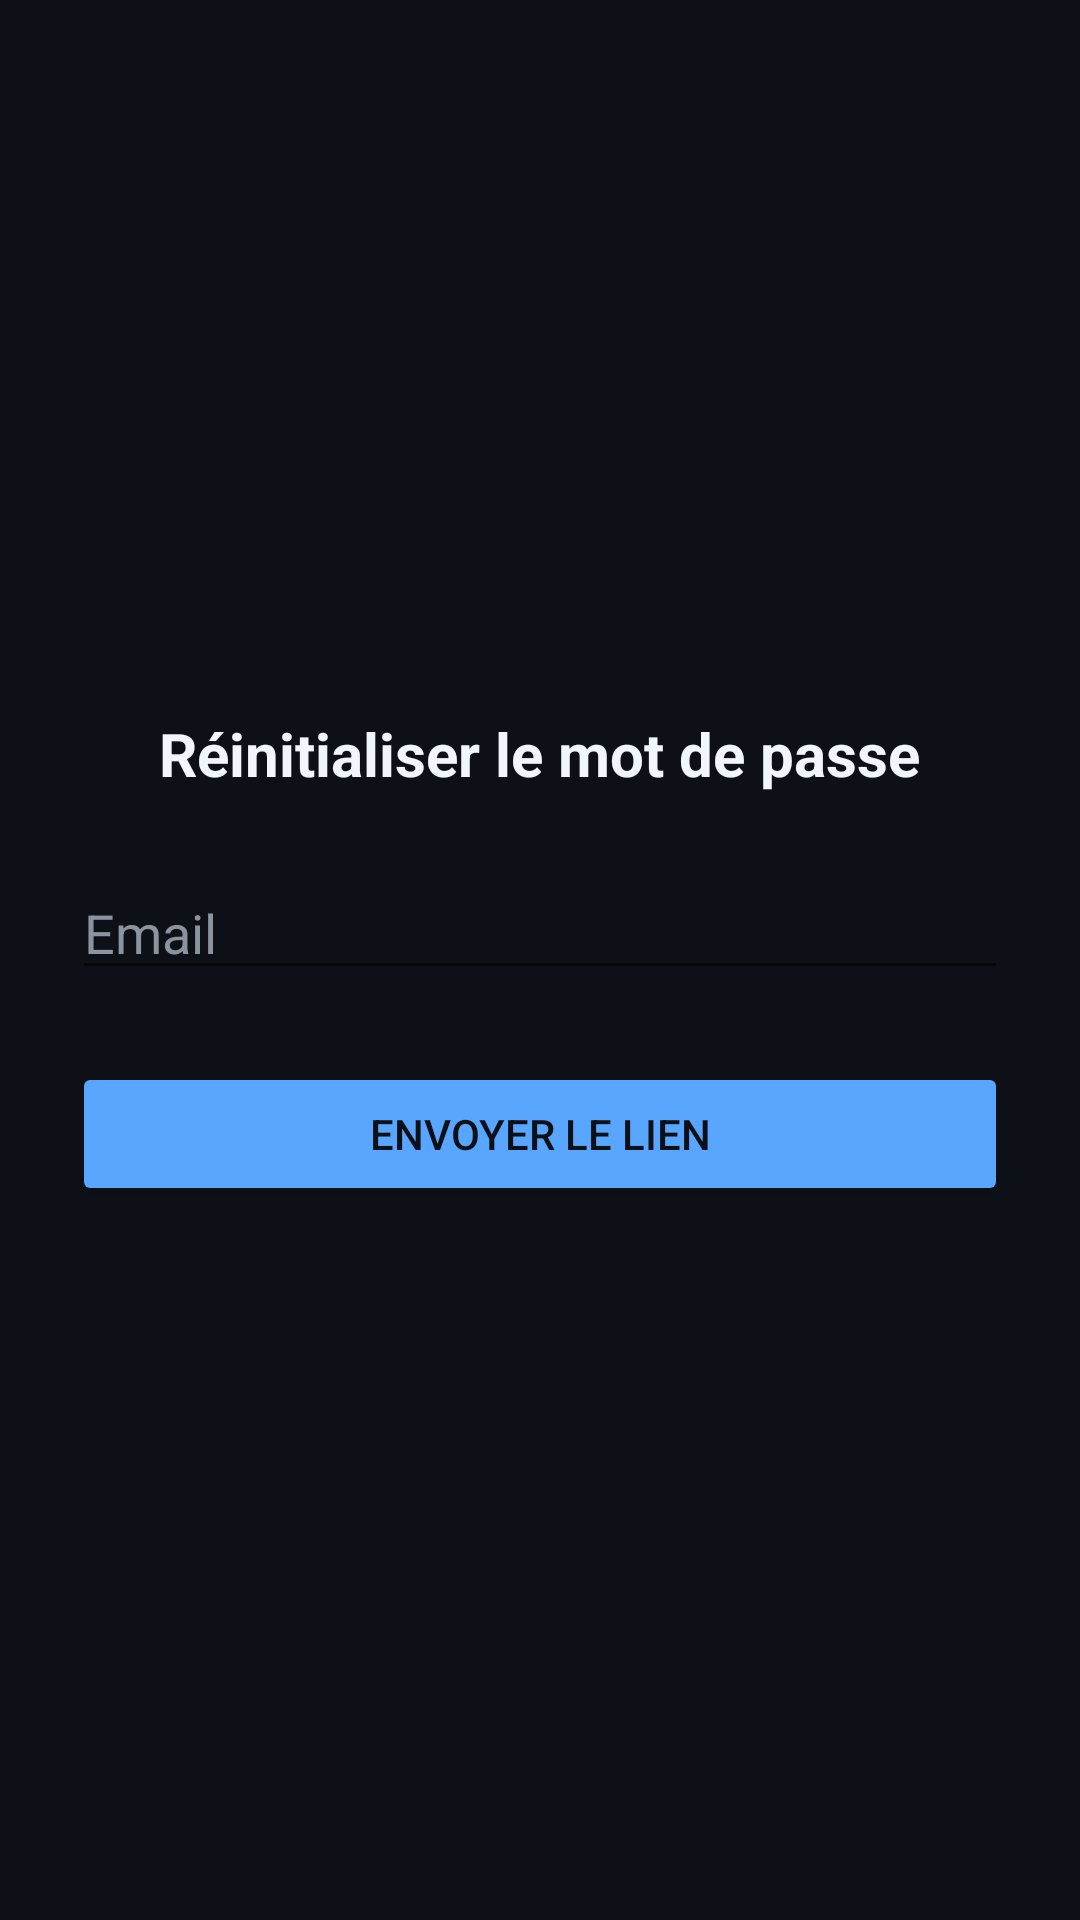

Write the Android layout XML for this screen, with the resource values it uses.
<!-- AndroidManifest.xml: application theme Theme.FinPerso -->
<!-- res/layout/activity_forgot_password.xml -->
<?xml version="1.0" encoding="utf-8"?>
<LinearLayout xmlns:android="http://schemas.android.com/apk/res/android"
    android:layout_width="match_parent"
    android:layout_height="match_parent"
    android:background="@color/background"
    android:gravity="center"
    android:orientation="vertical"
    android:padding="24dp">

    <TextView
        android:layout_width="wrap_content"
        android:layout_height="wrap_content"
        android:text="Réinitialiser le mot de passe"
        android:textColor="@color/text_primary"
        android:textSize="20sp"
        android:textStyle="bold" />

    <EditText
        android:id="@+id/emailForgot"
        android:layout_width="match_parent"
        android:layout_height="wrap_content"
        android:layout_marginTop="24dp"
        android:hint="Email"
        android:inputType="textEmailAddress"
        android:textColor="@color/text_primary"
        android:textColorHint="@color/text_secondary" />

    <Button
        android:id="@+id/btnResetPassword"
        android:layout_width="match_parent"
        android:layout_height="wrap_content"
        android:layout_marginTop="24dp"
        android:backgroundTint="@color/primary"
        android:text="Envoyer le lien"
        android:textColor="@color/background" />

</LinearLayout>
<!-- resources referenced by this layout -->
<resources>
  <color name="background">#0D1117</color>
  <color name="primary">#58A6FF</color>
  <color name="text_primary">#F0F6FC</color>
  <color name="text_secondary">#8B949E</color>
  <style name="Theme.FinPerso" parent="Theme.MaterialComponents.DayNight.NoActionBar">
          <item name="colorPrimary">@color/primary</item>
          <item name="colorPrimaryDark">@color/primary_dark</item>
          <item name="colorOnPrimary">@color/on_primary</item>
          <item name="colorSecondary">@color/info</item>
          <item name="colorSurface">@color/surface</item>
          <item name="colorOnSurface">@color/text_primary</item>
          <item name="android:statusBarColor">@color/background</item>
          <item name="android:windowBackground">@color/background</item>
          <item name="android:navigationBarColor">@color/background</item>
      </style>
  <color name="primary_dark">#1F6FEB</color>
  <color name="on_primary">#0D1117</color>
  <color name="info">#79C0FF</color>
  <color name="surface">#161B22</color>
</resources>
